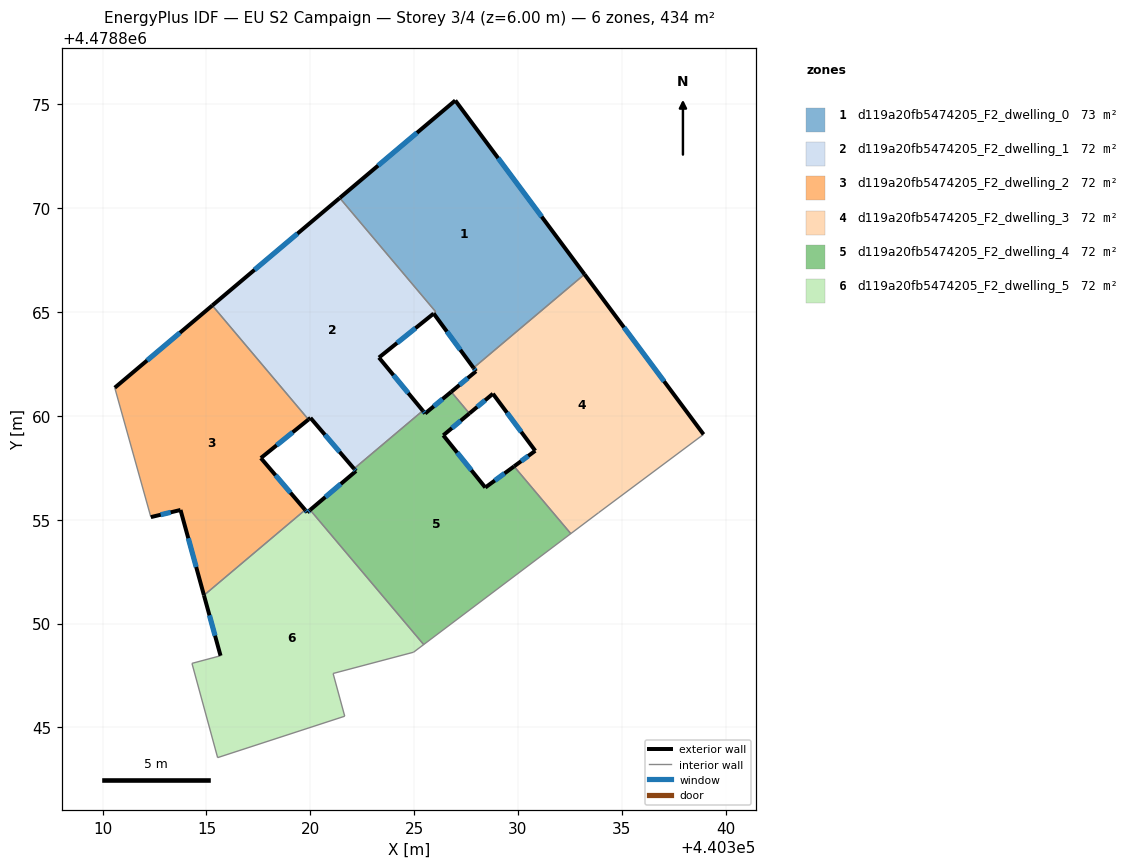
=== STOREY PLAN SPEC (per zone: floor XY polygon, exterior-wall plan segments, windows/doors) ===
zone 1: d119a20fb5474205_F2_dwelling_0  (73.2 m²)
  floor: (440326.98, 4478875.19) (440333.20, 4478866.82) (440327.86, 4478862.32) (440325.94, 4478864.93) (440326.04, 4478865.02) (440321.42, 4478870.50)
  floor: (440326.98, 4478875.19) (440321.42, 4478870.50) (440326.04, 4478865.02) (440321.42, 4478870.50)
  exterior wall: (440326.98, 4478875.19) – (440321.42, 4478870.50)  [7.3 m]
    window: (440325.14, 4478873.64) – (440323.26, 4478872.06)  [2.5 m²]
  exterior wall: (440333.20, 4478866.82) – (440326.98, 4478875.19)  [10.4 m]
    window: (440331.14, 4478869.60) – (440329.04, 4478872.42)  [3.6 m²]
  exterior wall: (440325.94, 4478864.93) – (440327.86, 4478862.32)  [3.2 m]
    window: (440326.58, 4478864.07) – (440327.22, 4478863.18)  [1.1 m²]
  interior walls: 3
zone 2: d119a20fb5474205_F2_dwelling_1  (71.6 m²)
  floor: (440321.42, 4478870.50) (440326.04, 4478865.02) (440325.94, 4478864.94) (440323.30, 4478862.81) (440325.42, 4478860.25) (440322.10, 4478857.46) (440320.01, 4478859.91) (440319.91, 4478859.83) (440315.28, 4478865.32)
  exterior wall: (440320.01, 4478859.91) – (440322.10, 4478857.46)  [3.2 m]
    window: (440320.70, 4478859.10) – (440321.41, 4478858.27)  [1.1 m²]
  exterior wall: (440319.91, 4478859.83) – (440320.01, 4478859.91)  [0.1 m]
  exterior wall: (440321.42, 4478870.50) – (440315.28, 4478865.32)  [8.0 m]
    window: (440319.38, 4478868.78) – (440317.31, 4478867.04)  [2.7 m²]
  exterior wall: (440323.30, 4478862.81) – (440325.94, 4478864.93)  [3.4 m]
    window: (440324.18, 4478863.52) – (440325.06, 4478864.23)  [1.2 m²]
  exterior wall: (440325.42, 4478860.25) – (440323.30, 4478862.81)  [3.3 m]
    window: (440324.72, 4478861.10) – (440324.00, 4478861.97)  [1.1 m²]
  interior walls: 4
zone 3: d119a20fb5474205_F2_dwelling_2  (72.4 m²)
  floor: (440315.28, 4478865.32) (440319.91, 4478859.83) (440317.62, 4478857.97) (440319.75, 4478855.48) (440314.88, 4478851.37) (440313.75, 4478855.47) (440312.32, 4478855.13) (440310.58, 4478861.36)
  exterior wall: (440317.62, 4478857.97) – (440319.91, 4478859.83)  [3.0 m]
    window: (440318.38, 4478858.59) – (440319.15, 4478859.21)  [1.0 m²]
  exterior wall: (440319.75, 4478855.48) – (440317.62, 4478857.97)  [3.3 m]
    window: (440319.04, 4478856.30) – (440318.33, 4478857.15)  [1.1 m²]
  exterior wall: (440313.75, 4478855.47) – (440314.88, 4478851.37)  [4.3 m]
    window: (440314.12, 4478854.11) – (440314.50, 4478852.73)  [1.5 m²]
  exterior wall: (440312.32, 4478855.13) – (440313.75, 4478855.47)  [1.5 m]
    window: (440312.79, 4478855.24) – (440313.28, 4478855.36)  [0.5 m²]
  exterior wall: (440315.28, 4478865.32) – (440310.58, 4478861.36)  [6.1 m]
    window: (440313.72, 4478864.01) – (440312.14, 4478862.67)  [2.1 m²]
  interior walls: 3
zone 4: d119a20fb5474205_F2_dwelling_3  (72.4 m²)
  floor: (440333.20, 4478866.82) (440338.94, 4478859.11) (440333.89, 4478855.35) (440332.54, 4478854.33) (440329.81, 4478857.57) (440330.83, 4478858.32) (440328.79, 4478861.07) (440327.66, 4478860.12) (440326.78, 4478861.16) (440327.98, 4478862.15) (440327.86, 4478862.32)
  exterior wall: (440338.94, 4478859.11) – (440333.20, 4478866.82)  [9.6 m]
    window: (440337.04, 4478861.67) – (440335.10, 4478864.27)  [3.3 m²]
  exterior wall: (440330.83, 4478858.32) – (440329.81, 4478857.57)  [1.3 m]
    window: (440330.49, 4478858.08) – (440330.15, 4478857.82)  [0.4 m²]
  exterior wall: (440328.79, 4478861.07) – (440330.83, 4478858.32)  [3.4 m]
    window: (440329.47, 4478860.16) – (440330.16, 4478859.23)  [1.2 m²]
  exterior wall: (440327.66, 4478860.12) – (440328.79, 4478861.07)  [1.5 m]
    window: (440328.04, 4478860.44) – (440328.42, 4478860.76)  [0.5 m²]
  exterior wall: (440327.98, 4478862.15) – (440326.78, 4478861.16)  [1.6 m]
    window: (440327.58, 4478861.83) – (440327.18, 4478861.49)  [0.5 m²]
  exterior wall: (440327.86, 4478862.32) – (440327.98, 4478862.15)  [0.2 m]
    window: (440327.90, 4478862.26) – (440327.94, 4478862.21)  [0.1 m²]
  interior walls: 5
zone 5: d119a20fb5474205_F2_dwelling_4  (72.4 m²)
  floor: (440329.81, 4478857.57) (440332.54, 4478854.33) (440325.46, 4478848.99) (440319.99, 4478855.47) (440322.20, 4478857.35) (440322.10, 4478857.46) (440325.42, 4478860.25) (440325.53, 4478860.12) (440326.78, 4478861.16) (440327.66, 4478860.12) (440326.40, 4478859.07) (440328.43, 4478856.55)
  exterior wall: (440325.53, 4478860.12) – (440325.42, 4478860.25)  [0.2 m]
    window: (440325.49, 4478860.16) – (440325.45, 4478860.21)  [0.1 m²]
  exterior wall: (440326.78, 4478861.16) – (440325.53, 4478860.12)  [1.6 m]
    window: (440326.37, 4478860.82) – (440325.94, 4478860.47)  [0.6 m²]
  exterior wall: (440326.40, 4478859.07) – (440327.66, 4478860.12)  [1.6 m]
    window: (440326.82, 4478859.42) – (440327.24, 4478859.77)  [0.6 m²]
  exterior wall: (440328.43, 4478856.55) – (440326.40, 4478859.07)  [3.2 m]
    window: (440327.76, 4478857.39) – (440327.07, 4478858.24)  [1.1 m²]
  exterior wall: (440329.81, 4478857.57) – (440328.43, 4478856.55)  [1.7 m]
    window: (440329.35, 4478857.24) – (440328.89, 4478856.89)  [0.6 m²]
  exterior wall: (440322.20, 4478857.35) – (440319.99, 4478855.47)  [2.9 m]
    window: (440321.47, 4478856.73) – (440320.72, 4478856.10)  [1.0 m²]
  exterior wall: (440322.10, 4478857.46) – (440322.20, 4478857.35)  [0.1 m]
    window: (440322.14, 4478857.42) – (440322.17, 4478857.39)  [0.1 m²]
  interior walls: 5
zone 6: d119a20fb5474205_F2_dwelling_5  (72.4 m²)
  floor: (440319.99, 4478855.47) (440325.46, 4478848.99) (440324.97, 4478848.62) (440321.10, 4478847.60) (440321.66, 4478845.54) (440315.54, 4478843.55) (440314.30, 4478848.09) (440315.68, 4478848.45) (440314.88, 4478851.37) (440319.75, 4478855.48) (440319.85, 4478855.36)
  exterior wall: (440314.88, 4478851.37) – (440315.68, 4478848.45)  [3.0 m]
    window: (440315.14, 4478850.40) – (440315.41, 4478849.42)  [1.0 m²]
  exterior wall: (440319.85, 4478855.36) – (440319.75, 4478855.48)  [0.2 m]
    window: (440319.82, 4478855.40) – (440319.79, 4478855.44)  [0.1 m²]
  exterior wall: (440319.99, 4478855.47) – (440319.85, 4478855.36)  [0.2 m]
    window: (440319.95, 4478855.44) – (440319.90, 4478855.40)  [0.1 m²]
  interior walls: 8

=== DERIVED (storey summary) ===
Building: EU S2 Campaign
Storey: 3 of 4  (floor level z = 6.00 m)
Storey gross floor area: 434.4 m²
Zones on this storey: 6
  - d119a20fb5474205_F2_dwelling_0: floor 73.2 m²; exterior wall 21.0 m (62.9 m²); 3 window(s) 7.1 m²; WWR 11.4%
  - d119a20fb5474205_F2_dwelling_1: floor 71.6 m²; exterior wall 18.1 m (54.2 m²); 4 window(s) 6.1 m²; WWR 11.3%
  - d119a20fb5474205_F2_dwelling_2: floor 72.4 m²; exterior wall 18.1 m (54.3 m²); 5 window(s) 6.2 m²; WWR 11.4%
  - d119a20fb5474205_F2_dwelling_3: floor 72.4 m²; exterior wall 17.5 m (52.6 m²); 6 window(s) 6.0 m²; WWR 11.4%
  - d119a20fb5474205_F2_dwelling_4: floor 72.4 m²; exterior wall 11.4 m (34.3 m²); 7 window(s) 3.9 m²; WWR 11.4%
  - d119a20fb5474205_F2_dwelling_5: floor 72.4 m²; exterior wall 3.4 m (10.1 m²); 3 window(s) 1.1 m²; WWR 11.4%
Zone adjacency (shared interzone walls):
  - d119a20fb5474205_F2_dwelling_0 ↔ d119a20fb5474205_F2_dwelling_1
  - d119a20fb5474205_F2_dwelling_0 ↔ d119a20fb5474205_F2_dwelling_3
  - d119a20fb5474205_F2_dwelling_1 ↔ d119a20fb5474205_F2_dwelling_2
  - d119a20fb5474205_F2_dwelling_1 ↔ d119a20fb5474205_F2_dwelling_4
  - d119a20fb5474205_F2_dwelling_2 ↔ d119a20fb5474205_F2_dwelling_5
  - d119a20fb5474205_F2_dwelling_3 ↔ d119a20fb5474205_F2_dwelling_4
  - d119a20fb5474205_F2_dwelling_4 ↔ d119a20fb5474205_F2_dwelling_5